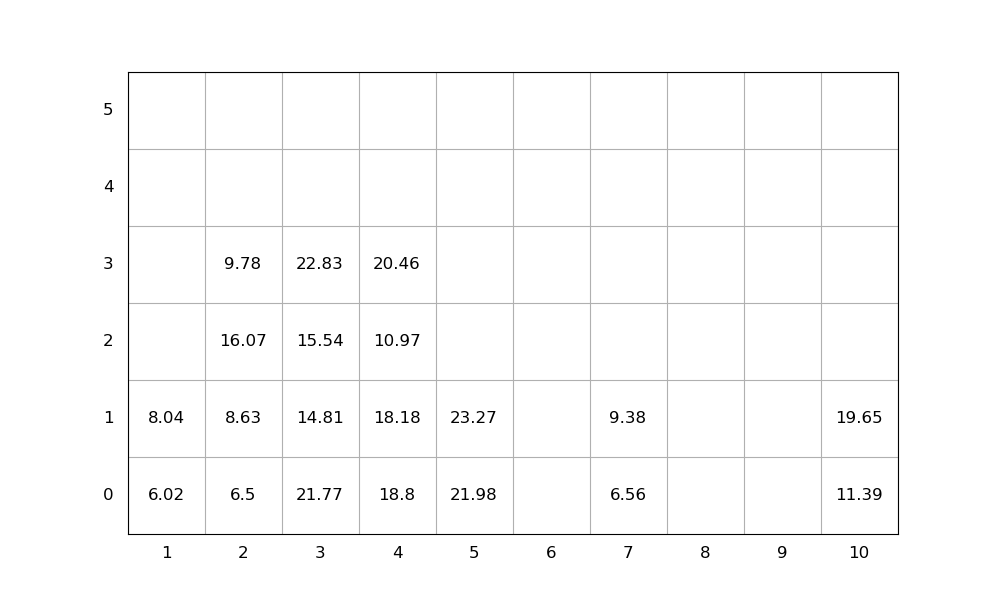

The data file committed next to this chart (first rows):
idx, loc_x, loc_y, loc_z, weight, group, score, seq, emerg, reloc, size(ft)
1, 10, 0, 0, 11.39, 0, 11.39, 0, 0, 0, 20
2, 7, 0, 0, 6.56, 0, 6.56, 0, 0, 0, 20
3, 5, 0, 0, 21.98, 0, 21.98, 0, 0, 0, 20
4, 7, 0, 1, 9.38, 0, 9.38, 0, 0, 0, 20
5, 10, 0, 1, 19.65, 0, 19.65, 0, 0, 0, 20
6, 4, 0, 0, 18.8, 0, 18.8, 1, 0, 1.0, 20
7, 5, 0, 1, 23.27, 0, 23.27, 2, 0, 0, 20
8, 3, 0, 0, 21.77, 0, 21.77, 3, 0, 1.0, 20
9, 3, 0, 1, 14.81, 0, 14.81, 4, 0, 1.0, 20
10, 3, 0, 2, 15.54, 0, 15.54, 5, 0, 1.0, 20
11, 2, 0, 0, 6.5, 0, 6.5, 6, 0, 0, 20
12, 2, 0, 1, 8.63, 0, 8.63, 7, 0, 0, 20
13, 4, 0, 1, 18.18, 0, 18.18, 8, 0, 1.0, 20
14, 3, 0, 3, 22.83, 0, 22.83, 9, 0, 1.0, 20
15, 4, 0, 2, 10.97, 0, 10.97, 10, 0, 1.0, 20
16, 1, 0, 0, 6.02, 0, 6.02, 11, 0, 1.0, 20
17, 2, 0, 2, 16.07, 0, 16.07, 12, 0, 1.0, 20
18, 4, 0, 3, 20.46, 0, 20.46, 13, 0, 1.0, 20
19, 2, 0, 3, 9.78, 0, 9.78, 14, 0, 1.0, 20
20, 1, 0, 1, 8.04, 0, 8.04, 15, 0, 1.0, 20
